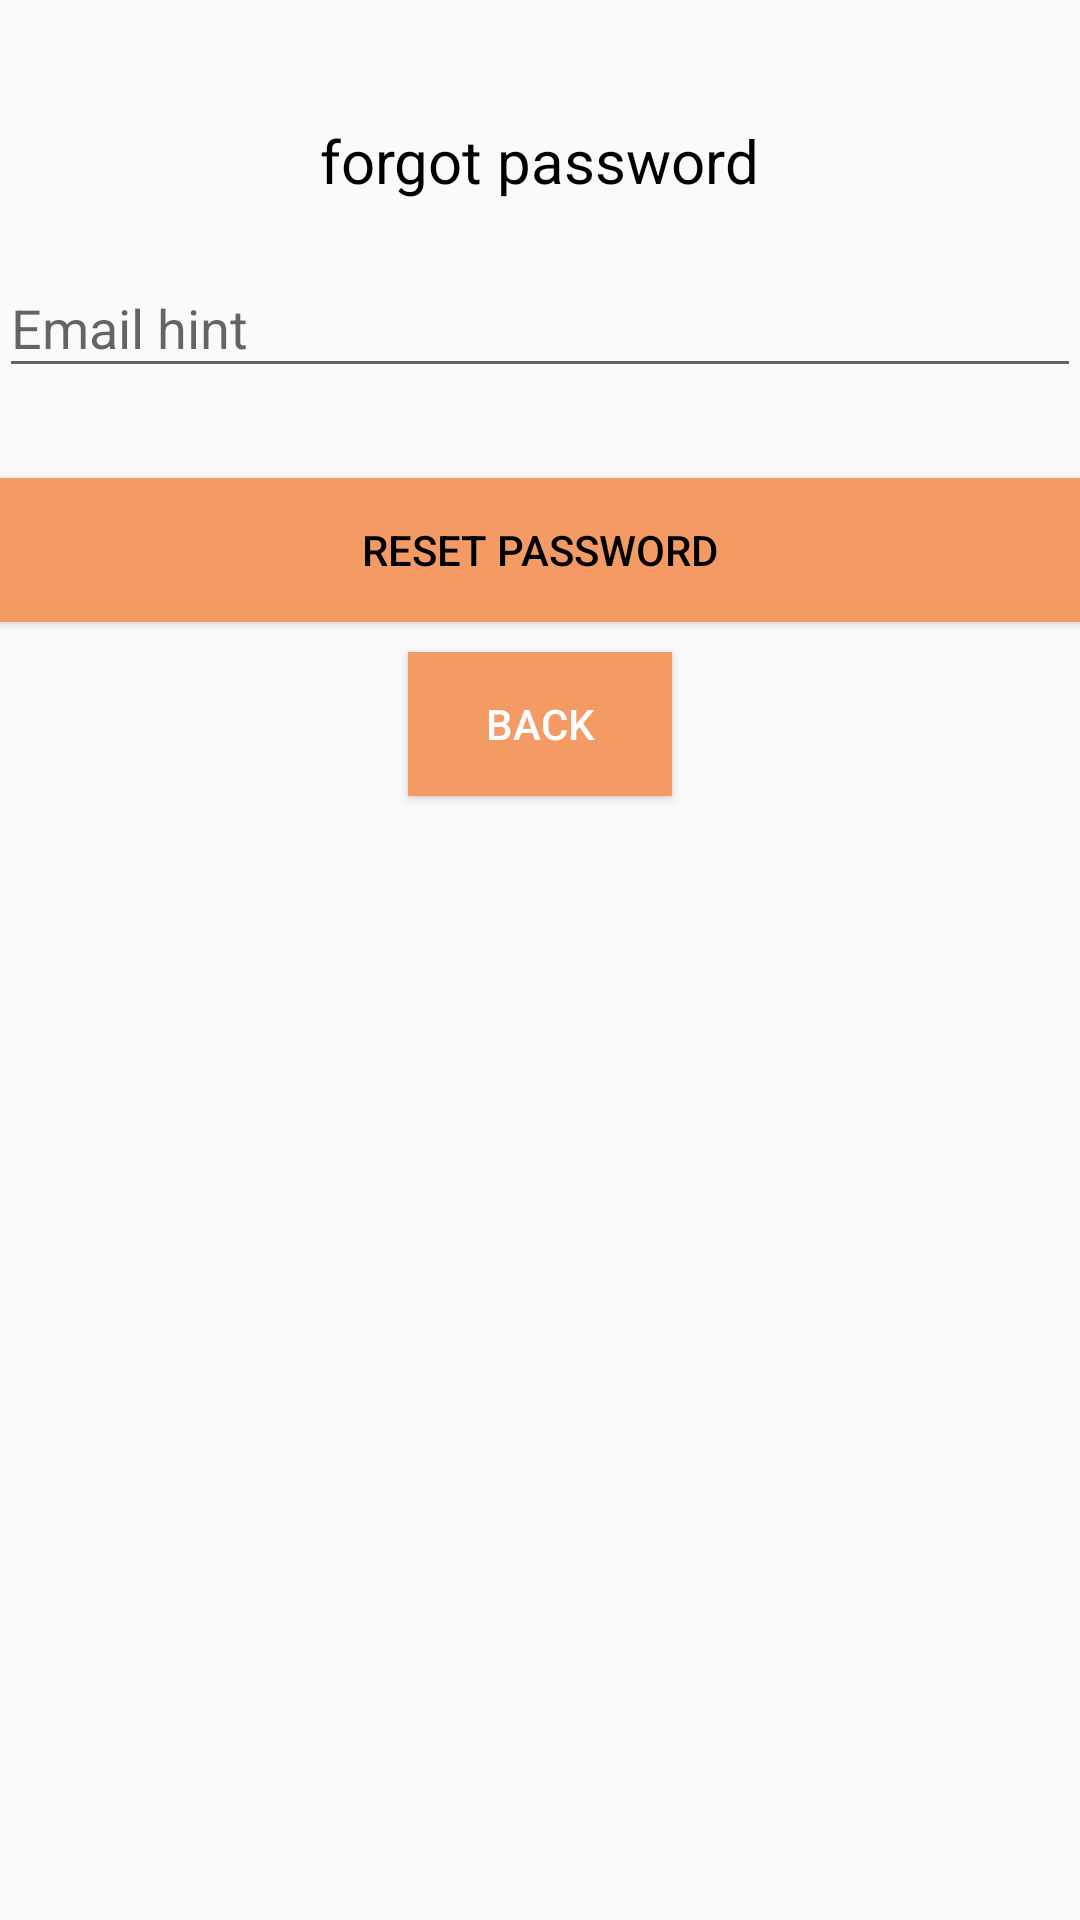

Here is an Android app screen rendered from its layout file. Give the layout XML and the strings, colors and styles it references.
<!-- AndroidManifest.xml: application theme AppTheme -->
<!-- res/layout/resetpassword.xml -->
<?xml version="1.0" encoding="utf-8"?>
<androidx.coordinatorlayout.widget.CoordinatorLayout
    xmlns:android="http://schemas.android.com/apk/res/android"
    xmlns:app="http://schemas.android.com/apk/res-auto"
    xmlns:tools="http://schemas.android.com/tools"
    android:layout_width="match_parent"
    android:layout_height="match_parent"
    android:layout_gravity="center"

    android:fitsSystemWindows="true"
    tools:context="com.SOC.attendify.ResetPasswordActivity">

    <LinearLayout
        android:layout_width="fill_parent"
        android:layout_height="wrap_content"
        android:layout_marginTop="30dp"
        android:gravity="center"
        android:orientation="vertical"
        android:padding="@dimen/activity_horizontal_margin">


        <TextView
            android:layout_width="wrap_content"
            android:layout_height="wrap_content"
            android:layout_gravity="center_horizontal"
            android:padding="10dp"
            android:text="@string/lbl_forgot_password"
            android:textColor="#000000"
            android:textSize="20dp" />

        <com.google.android.material.textfield.TextInputLayout
            android:layout_width="match_parent"
            android:layout_height="wrap_content">

            <EditText
                android:id="@+id/email"
                android:layout_width="match_parent"
                android:layout_height="wrap_content"
                android:layout_marginTop="20dp"
                android:layout_marginBottom="10dp"
                android:hint="@string/hint_email"
                android:inputType="textEmailAddress"
                android:textColor="#000000"
                android:textColorHint="#8B8181"
                tools:textColor="#000000" />
        </com.google.android.material.textfield.TextInputLayout>

        

        <Button
            android:id="@+id/btn_reset_password"
            android:layout_width="fill_parent"
            android:layout_height="wrap_content"
            android:layout_marginTop="20dip"
            android:background="#F49A65"
            android:text="@string/btn_reset_password"
            android:textColor="#000000" />

        <Button
            android:id="@+id/btn_back"
            android:layout_width="wrap_content"
            android:layout_height="wrap_content"
            android:layout_marginTop="10dp"
            android:background="#F49A65"
            android:text="@string/btn_back"
            android:textColor="@color/colorAccent" />

        <ProgressBar
            android:id="@+id/simpleProgressBar3"
            android:layout_width="match_parent"
            android:layout_height="wrap_content"
            android:layout_centerHorizontal="true"
            android:layout_marginTop="10dp"
            android:background="#F4A950"
            android:visibility="invisible" />

    </LinearLayout>

    <ProgressBar
        android:id="@+id/progressBar"
        android:layout_width="30dp"
        android:layout_height="30dp"
        android:layout_gravity="center|bottom"
        android:layout_marginBottom="20dp"
        android:visibility="gone" />

</androidx.coordinatorlayout.widget.CoordinatorLayout>
<!-- resources referenced by this layout -->
<resources>
  <color name="colorAccent">#FFFFFF</color>
  <string name="btn_back">back</string>
  <string name="btn_reset_password">reset password</string>
  <string name="hint_email">Email hint</string>
  <string name="lbl_forgot_password">forgot password</string>
  <style name="AppTheme" parent="Theme.AppCompat.Light.NoActionBar">
          
          <item name="colorPrimary">@color/colorPrimary</item>
          <item name="colorPrimaryDark">@color/colorPrimaryDark</item>
          <item name="colorAccent">@color/colorAccent</item>
      </style>
  <color name="colorPrimary">#F4A950</color>
  <color name="colorPrimaryDark">#000000</color>
</resources>
